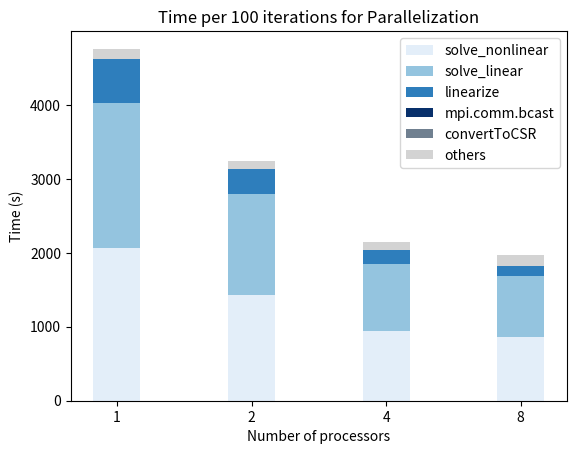
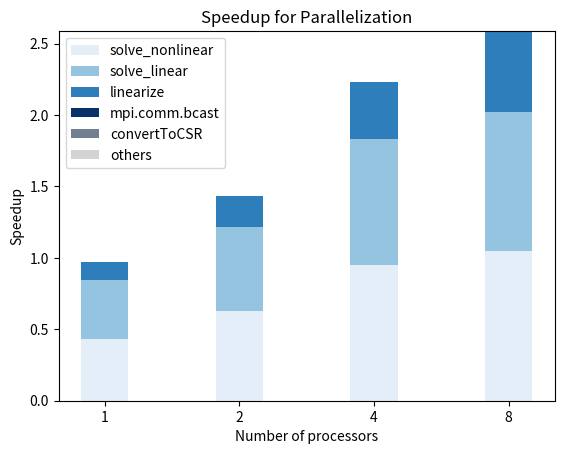
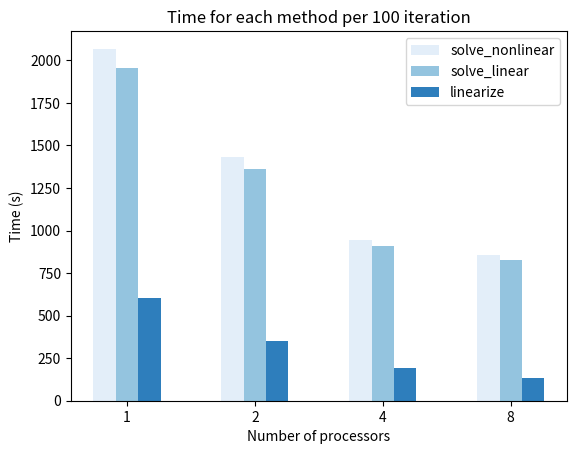

Here is the Python script that generated these plots, in order:
import numpy as np
from matplotlib import pyplot as plt


N = 4
num_pc = np.arange(N)    # the x locations for the groups
width = 0.35       # the width of the bars: can also be len(x) sequence

from matplotlib import cm
cmap = cm.get_cmap('Blues')
colors = cmap(np.linspace(0.1,1,N))


def bar_plot(N,T):
    t1 = T[0][:]
    t2 = T[1][:]
    t3 = T[2][:]
    t4 = T[3][:]
    t5 = T[4][:]
    t6 = T[5][:]
    t12 = t1+t2
    t123 = t12+t3
    t1234 = t123+t4
    t12345 = t1234+t5

    p1 = plt.bar(num_pc, t1, width, color=colors[0])
    p2 = plt.bar(num_pc, t2, width, bottom=t1, color=colors[1])
    p3 = plt.bar(num_pc, t3, width, bottom=t12, color=colors[2])
    p4 = plt.bar(num_pc, t4, width, bottom=t123, color=colors[3])
    p5 = plt.bar(num_pc, t5, width, bottom=t1234, color='slategray')
    p6 = plt.bar(num_pc, t6, width, bottom=t12345, color='lightgray')

    plt.xticks(num_pc, ('1', '2', '4', '8'))
    plt.legend((p1[0], p2[0], p3[0], p4[0], p5[0], p6[0]), ('solve_nonlinear', 
    'solve_linear', 'linearize', 'mpi.comm.bcast', 'convertToCSR', 'others'))

#--------------------- time plot for optimization -----------------
#f1 = plt.figure(1)


#t1 = (717.00,489.67,273.67,431.00)  # time for solve_nonlinear
#t2 = (637.33,437.67,248.33,412.67)  # time for solve_linear
#t3 = (194.00,113.33,51.40,55.03)   # time for linearize
#t4 = (0,0,0,0)     # time for mpi.comm.bcast
#t5 = (0,0,0,0)    # time for convertToCSR
#t6 = (1.00,1.33,1.63,6.63)      # time for others

#bar_plot(N,np.array([t1,t2,t3,t4,t5,t6]))

#plt.ylabel('Time (s)')
#plt.xlabel('Number of processors')
#plt.title('Actual Time for Parallelization')


#--------------------- time plot for optimization -----------------
#---------------------(factorized with number of iterations)-----------------
f2 = plt.figure(2)


t1 = (2068.07,1431.50,947.06,855.85)
t2 = (1954.62,1358.66,906.67,828.30)
t3 = (600.84,350.39,189.80,133.21)
t4 = (0.,0.,0.,0.)  
t5 = (0.,0.,0.,0.)  
t6 = (136.97,103.54,105.49,156.23)
bar_plot(N,np.array([t1,t2,t3,t4,t5,t6]))

plt.ylabel('Time (s)')
plt.xlabel('Number of processors')
plt.title('Time per 100 iterations for Parallelization')



#---------------------- Speedup plot for optimization --------------------------------
f3 = plt.figure(3)


t1 = (2068.07,1431.50,947.06,855.85)
t2 = (1954.62,1358.66,906.67,828.30)
t3 = (600.84,350.39,189.80,133.21)
t4 = (0.,0.,0.,0.)  
t5 = (0.,0.,0.,0.)  
t6 = (136.97,103.54,105.49,156.23)
RealTime = np.array([t1,t2,t3,t4,t5,t6])
ScaleTime = np.empty(RealTime.shape)

T0 = np.sum(RealTime[:,0])
for j in np.arange(0,N):
    Tj = np.sum(RealTime[:,j])
    for i in np.arange(0,6):
        ScaleTime[i,j] = RealTime[i,0]/RealTime[i,j]*(RealTime[i,0]/T0)


bar_plot(N,ScaleTime)

plt.ylabel('Speedup')
plt.xlabel('Number of processors')
plt.title('Speedup for Parallelization')

#plt.show()


#---------------------- Time plot for each method --------------------------------
f4 = plt.figure(4)

# solve_nonlinear() 
p1 = plt.bar(num_pc-width/2, t1, width/2, color=colors[0])

# solve_linear() 
p2 = plt.bar(num_pc, t2, width/2, color=colors[1])

# linearize() 
p3 = plt.bar(num_pc+width/2, t3, width/2, color=colors[2])

plt.ylabel('Time (s)') 
plt.xlabel('Number of processors')
plt.title('Time for each method per 100 iteration')
plt.xticks(num_pc, ('1', '2', '4', '8'))
plt.legend((p1[0], p2[0], p3[0]), ('solve_nonlinear', 'solve_linear', 'linearize'))

plt.show()


